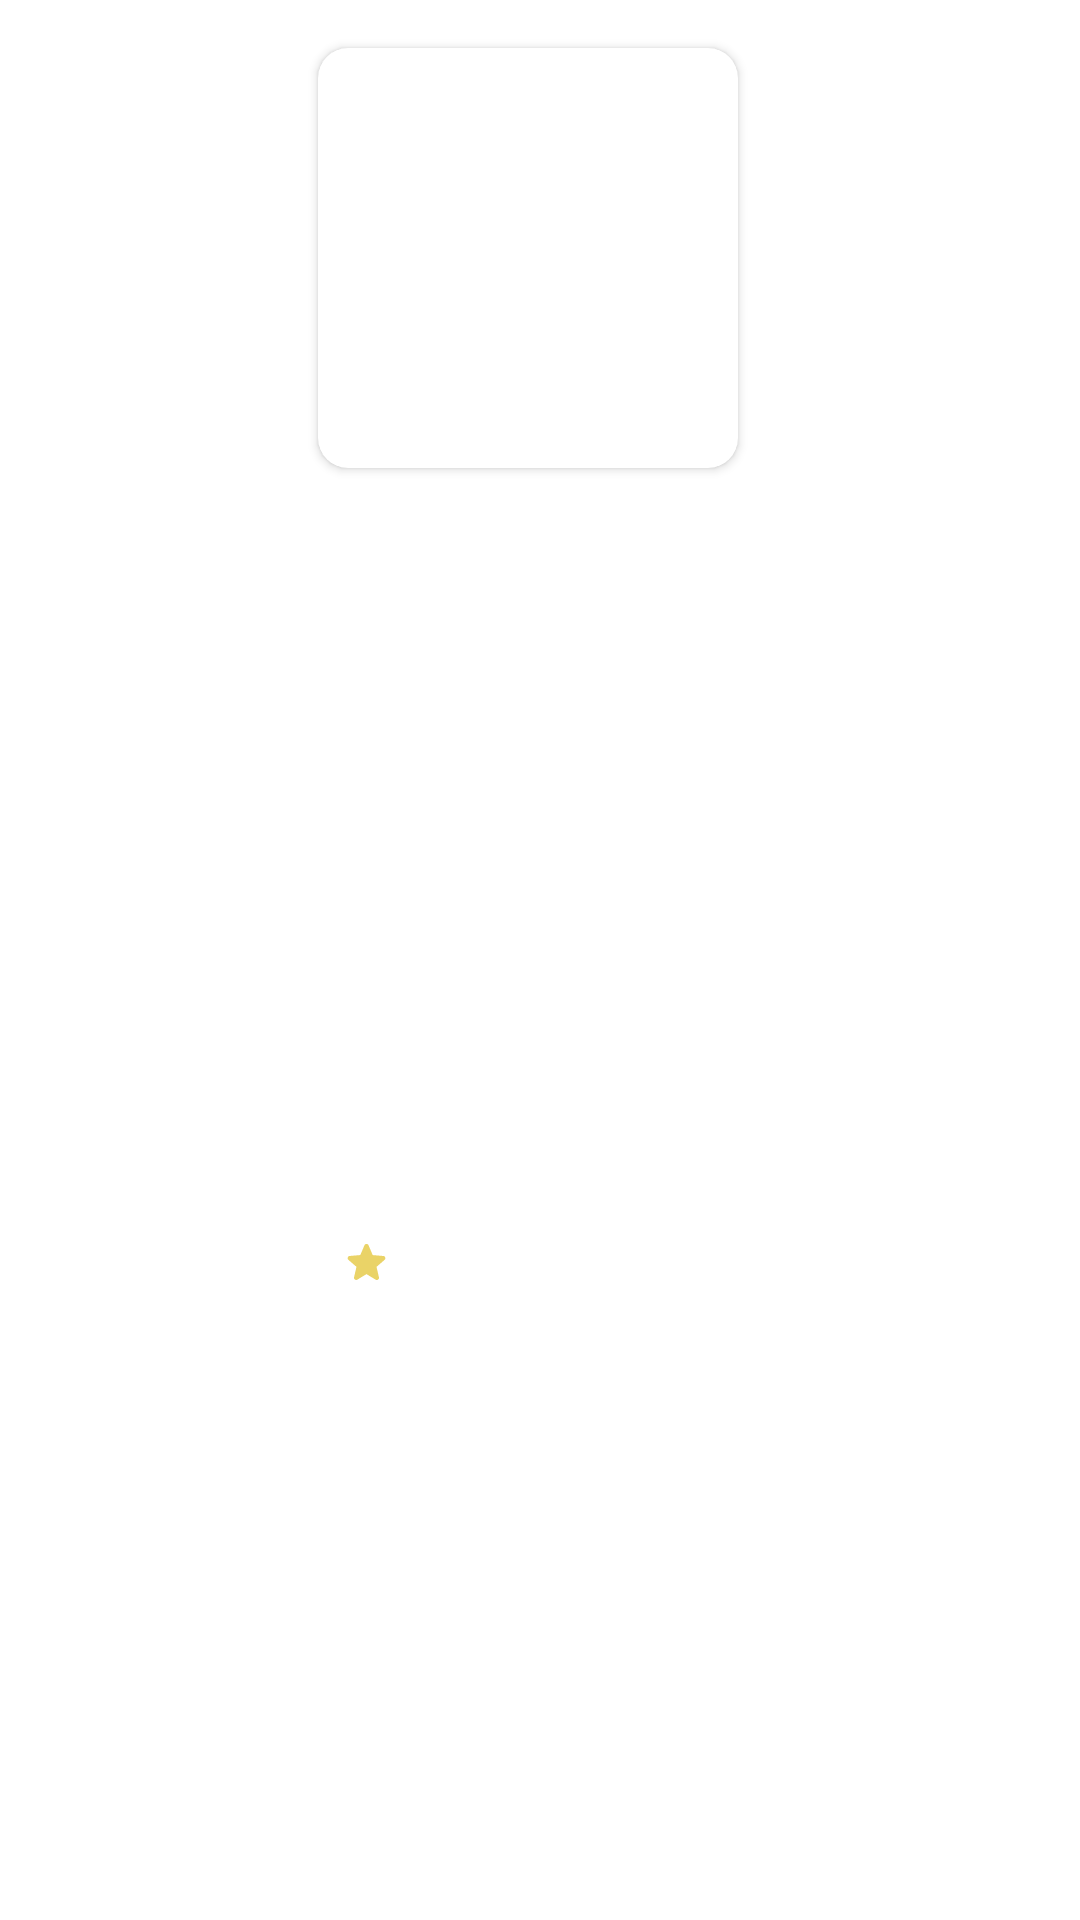

Layout XML and referenced resources for this Android screen:
<!-- AndroidManifest.xml: application theme Theme.Gamestore -->
<!-- res/layout/game_item.xml -->
<?xml version="1.0" encoding="utf-8"?>
<androidx.constraintlayout.widget.ConstraintLayout xmlns:android="http://schemas.android.com/apk/res/android"
    xmlns:app="http://schemas.android.com/apk/res-auto"
    xmlns:tools="http://schemas.android.com/tools"
    android:layout_width="wrap_content"
    android:layout_height="wrap_content">

    <ImageView
        android:id="@+id/imageView2"
        android:layout_width="wrap_content"
        android:layout_height="0dp"
        android:layout_marginTop="2dp"
        android:layout_marginBottom="2dp"
        app:layout_constraintBottom_toBottomOf="@+id/game_rating_text"
        app:layout_constraintStart_toEndOf="@+id/game_rating_text"
        app:layout_constraintTop_toTopOf="@+id/game_rating_text"
        app:srcCompat="@drawable/ic_round_star_24" />

    <androidx.cardview.widget.CardView
        android:id="@+id/game_card"
        android:layout_width="140dp"
        android:layout_height="140dp"
        android:layout_marginStart="16dp"
        android:layout_marginTop="16dp"
        android:layout_marginEnd="24dp"
        app:cardCornerRadius="10dp"
        app:layout_constraintEnd_toEndOf="parent"
        app:layout_constraintStart_toStartOf="parent"
        app:layout_constraintTop_toTopOf="parent">

        <ImageView
            android:id="@+id/game_image"
            android:layout_width="match_parent"
            android:layout_height="match_parent"
            android:scaleType="centerCrop"
            tools:srcCompat="@tools:sample/avatars" />

    </androidx.cardview.widget.CardView>

    <TextView
        android:id="@+id/game_name_text"
        android:layout_width="0dp"
        android:layout_height="wrap_content"
        android:layout_marginStart="4dp"
        android:layout_marginTop="28dp"
        android:textSize="16sp"
        app:layout_constraintEnd_toEndOf="parent"
        app:layout_constraintHorizontal_bias="0.0"
        app:layout_constraintStart_toStartOf="@+id/game_card"
        app:layout_constraintTop_toBottomOf="@+id/game_card"
        tools:text="Game" />

    <TextView
        android:id="@+id/game_rating_text"
        android:layout_width="wrap_content"
        android:layout_height="wrap_content"
        android:layout_marginTop="12dp"
        android:layout_marginBottom="16dp"
        android:textSize="16sp"
        app:layout_constraintBottom_toBottomOf="parent"
        app:layout_constraintEnd_toEndOf="parent"
        app:layout_constraintHorizontal_bias="0.0"
        app:layout_constraintStart_toStartOf="@+id/game_name_text"
        app:layout_constraintTop_toBottomOf="@+id/game_name_text"
        tools:text="4.2" />
</androidx.constraintlayout.widget.ConstraintLayout>
<!-- resources referenced by this layout -->
<resources>
  <!-- drawable ic_round_star_24 (drawable) -->
  <vector android:height="24dp" android:tint="#EAD367"
      android:viewportHeight="24" android:viewportWidth="24"
      android:width="24dp" xmlns:android="http://schemas.android.com/apk/res/android">
      <path android:fillColor="@android:color/white" android:pathData="M12,17.27l4.15,2.51c0.76,0.46 1.69,-0.22 1.49,-1.08l-1.1,-4.72l3.67,-3.18c0.67,-0.58 0.31,-1.68 -0.57,-1.75l-4.83,-0.41l-1.89,-4.46c-0.34,-0.81 -1.5,-0.81 -1.84,0L9.19,8.63L4.36,9.04c-0.88,0.07 -1.24,1.17 -0.57,1.75l3.67,3.18l-1.1,4.72c-0.2,0.86 0.73,1.54 1.49,1.08L12,17.27z"/>
  </vector>
  <style name="Theme.Gamestore" parent="Theme.MaterialComponents.DayNight.NoActionBar">
          
          <item name="colorPrimary">@color/purple_500</item>
          <item name="colorPrimaryVariant">@color/purple_700</item>
          <item name="colorOnPrimary">@color/white</item>
          
          <item name="colorSecondary">@color/teal_200</item>
          <item name="colorSecondaryVariant">@color/teal_700</item>
          <item name="colorOnSecondary">@color/black</item>
          
          <item name="android:statusBarColor">#003700B3</item>
          
      </style>
  <color name="purple_500">#FF6200EE</color>
  <color name="purple_700">#FF3700B3</color>
  <color name="white">#FFFFFFFF</color>
      // DarkMode
  <color name="teal_200">#FF03DAC5</color>
  <color name="teal_700">#FF018786</color>
  <color name="black">#FF000000</color>
</resources>
